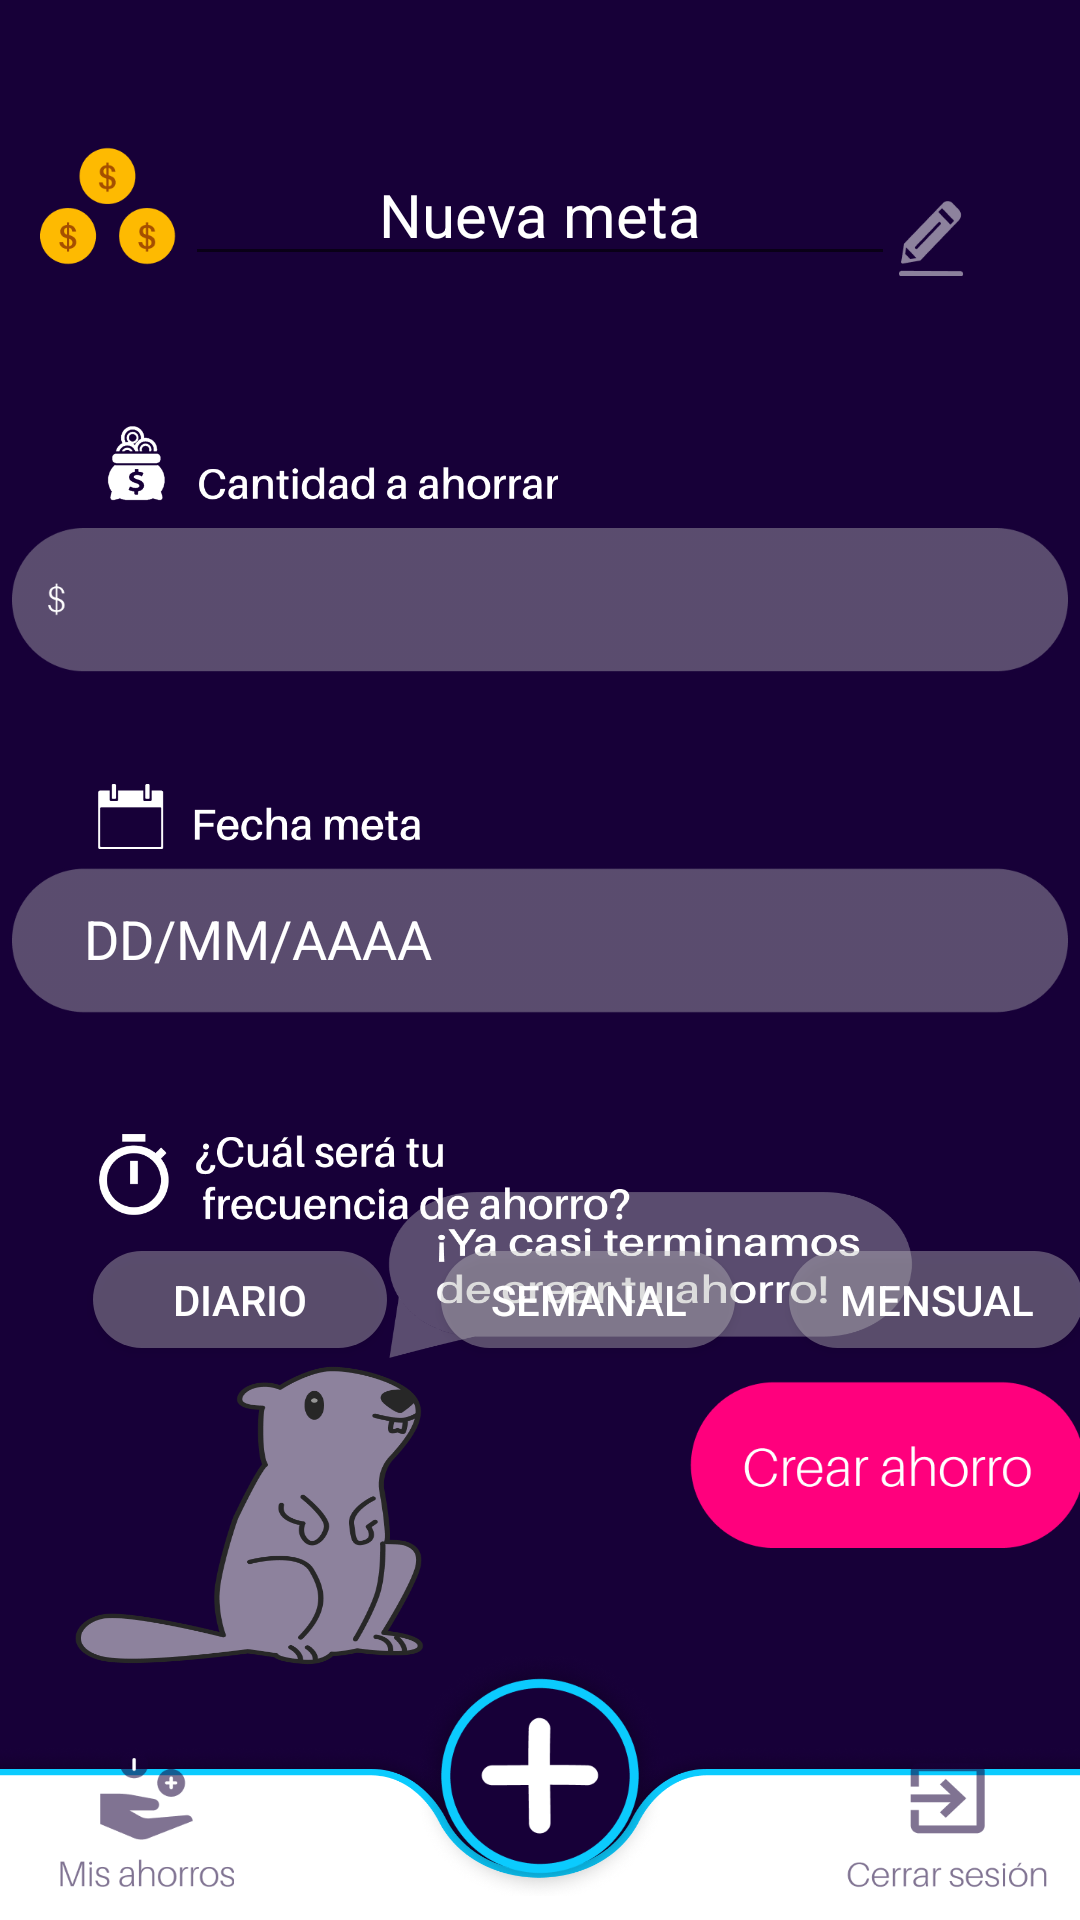

Android layout source for this screen:
<!-- AndroidManifest.xml: application theme Theme.ECO_ProyectoParcial2_Android -->
<!-- res/layout/activity_create.xml -->
<?xml version="1.0" encoding="utf-8"?>
<androidx.constraintlayout.widget.ConstraintLayout xmlns:android="http://schemas.android.com/apk/res/android"
    xmlns:app="http://schemas.android.com/apk/res-auto"
    xmlns:tools="http://schemas.android.com/tools"
    android:layout_width="match_parent"
    android:layout_height="match_parent"
    android:background="@drawable/crearahorro"
    tools:context=".CreateActivity" >

    <Button
        android:id="@+id/misahorrosBtn2"
        android:layout_width="60dp"
        android:layout_height="50.02dp"
        android:layout_marginEnd="62dp"
        android:layout_marginBottom="9dp"
        android:background="@drawable/btnmisahorros2"
        app:layout_constraintBottom_toBottomOf="parent"
        app:layout_constraintEnd_toStartOf="@+id/addBtn2"
        tools:ignore="SpeakableTextPresentCheck" />

    <Button
        android:id="@+id/addBtn2"
        android:layout_width="80dp"
        android:layout_height="80dp"
        android:layout_marginBottom="8dp"
        android:background="@drawable/btnadd"
        app:layout_constraintBottom_toBottomOf="parent"
        app:layout_constraintEnd_toEndOf="parent"
        app:layout_constraintStart_toStartOf="parent"
        tools:ignore="SpeakableTextPresentCheck" />

    <Button
        android:id="@+id/logoutBtn2"
        android:layout_width="68dp"
        android:layout_height="48dp"
        android:layout_marginStart="62dp"
        android:layout_marginBottom="9dp"
        android:background="@drawable/btncerrarsesion"
        app:layout_constraintBottom_toBottomOf="parent"
        app:layout_constraintStart_toEndOf="@+id/addBtn2"
        tools:ignore="SpeakableTextPresentCheck" />

    <ImageView
        android:id="@+id/imageView3"
        android:layout_width="53.16dp"
        android:layout_height="46.68dp"
        app:layout_constraintBottom_toBottomOf="@+id/goalName"
        app:layout_constraintEnd_toStartOf="@+id/goalName"
        app:srcCompat="@drawable/moneditas" />

    <EditText
        android:id="@+id/goalName"
        android:layout_width="wrap_content"
        android:layout_height="wrap_content"
        android:layout_marginTop="48dp"
        android:ems="10"
        android:hint="Nueva meta"
        android:inputType="textPersonName"
        android:textAlignment="center"
        android:textColor="#FFFFFF"
        android:textColorHighlight="#FFFFFF"
        android:textColorHint="#FFFFFF"
        android:textColorLink="#FFFFFF"
        android:textSize="20sp"
        app:layout_constraintEnd_toEndOf="parent"
        app:layout_constraintStart_toStartOf="parent"
        app:layout_constraintTop_toTopOf="parent" />

    <ImageView
        android:id="@+id/imageView4"
        android:layout_width="23dp"
        android:layout_height="27.15dp"
        app:layout_constraintBottom_toBottomOf="@+id/goalName"
        app:layout_constraintStart_toEndOf="@+id/goalName"
        app:srcCompat="@drawable/lapiz" />

    <ImageView
        android:id="@+id/imageView5"
        android:layout_width="155.16dp"
        android:layout_height="30dp"
        android:layout_marginStart="31dp"
        android:layout_marginTop="48dp"
        app:layout_constraintStart_toStartOf="parent"
        app:layout_constraintTop_toBottomOf="@+id/goalName"
        app:srcCompat="@drawable/textcantidad" />

    <EditText
        android:id="@+id/cantInput"
        android:layout_width="354dp"
        android:layout_height="50dp"
        android:layout_marginTop="5dp"
        android:background="@drawable/imputcantidad"
        android:ems="10"
        android:inputType="number"
        android:paddingLeft="25dp"
        android:textColor="#FFFFFF"
        app:layout_constraintEnd_toEndOf="parent"
        app:layout_constraintStart_toStartOf="parent"
        app:layout_constraintTop_toBottomOf="@+id/imageView5"
        tools:ignore="SpeakableTextPresentCheck" />

    <EditText
        android:id="@+id/dateInput"
        android:layout_width="354dp"
        android:layout_height="50dp"
        android:layout_marginTop="5dp"
        android:background="@drawable/imput2"
        android:ems="10"
        android:hint="DD/MM/AAAA"
        android:inputType="date"
        android:paddingLeft="25dp"
        android:textColor="#FFFFFF"
        android:textColorHint="#FFFFFF"
        app:layout_constraintEnd_toEndOf="parent"
        app:layout_constraintHorizontal_bias="0.508"
        app:layout_constraintStart_toStartOf="parent"
        app:layout_constraintTop_toBottomOf="@+id/imageView6"
        tools:ignore="SpeakableTextPresentCheck" />

    <ImageView
        android:id="@+id/imageView6"
        android:layout_width="110.62dp"
        android:layout_height="22.13dp"
        android:layout_marginStart="31dp"
        android:layout_marginTop="36dp"
        app:layout_constraintStart_toStartOf="parent"
        app:layout_constraintTop_toBottomOf="@+id/cantInput"
        app:srcCompat="@drawable/textfecha" />

    <ImageView
        android:id="@+id/imageView8"
        android:layout_width="180.55dp"
        android:layout_height="35dp"
        android:layout_marginStart="31dp"
        android:layout_marginTop="36dp"
        app:layout_constraintStart_toStartOf="parent"
        app:layout_constraintTop_toBottomOf="@+id/dateInput"
        app:srcCompat="@drawable/textfrecuencia" />

    <Button
        android:id="@+id/dailyBtn"
        android:layout_width="98.08dp"
        android:layout_height="32.37dp"
        android:layout_marginStart="31dp"
        android:layout_marginTop="8dp"
        android:background="@drawable/noactivebtn"
        android:text="Diario"
        android:textColor="#FFFFFF"
        app:layout_constraintStart_toStartOf="parent"
        app:layout_constraintTop_toBottomOf="@+id/imageView8" />

    <Button
        android:id="@+id/weeklyBtn"
        android:layout_width="98.08dp"
        android:layout_height="32.37dp"
        android:layout_marginStart="18dp"
        android:layout_marginTop="8dp"
        android:background="@drawable/noactivebtn"
        android:text="Semanal"
        android:textColor="#FFFFFF"
        app:layout_constraintStart_toEndOf="@+id/dailyBtn"
        app:layout_constraintTop_toBottomOf="@+id/imageView8" />

    <Button
        android:id="@+id/monthlyBtn"
        android:layout_width="98.08dp"
        android:layout_height="32.37dp"
        android:layout_marginStart="18dp"
        android:layout_marginTop="8dp"
        android:background="@drawable/noactivebtn"
        android:text="Mensual"
        android:textColor="#FFFFFF"
        app:layout_constraintStart_toEndOf="@+id/weeklyBtn"
        app:layout_constraintTop_toBottomOf="@+id/imageView8" />

    <Button
        android:id="@+id/createBtn"
        android:layout_width="131.27dp"
        android:layout_height="55.59dp"
        android:layout_marginBottom="36dp"
        android:background="@drawable/btncrearahorro"
        android:textColor="#FFFFFF"
        app:layout_constraintBottom_toTopOf="@+id/addBtn2"
        app:layout_constraintEnd_toEndOf="@+id/monthlyBtn" />

</androidx.constraintlayout.widget.ConstraintLayout>
<!-- resources referenced by this layout -->
<resources>
  <!-- drawable btnadd: png bitmap (drawable, 44862 bytes) -->
  <!-- drawable btncerrarsesion: png bitmap (drawable, 6601 bytes) -->
  <!-- drawable btncrearahorro: png bitmap (drawable, 8516 bytes) -->
  <!-- drawable btnmisahorros2: png bitmap (drawable, 7530 bytes) -->
  <!-- drawable crearahorro: png bitmap (drawable, 116846 bytes) -->
  <!-- drawable imput2: png bitmap (drawable, 7937 bytes) -->
  <!-- drawable imputcantidad: png bitmap (drawable, 9396 bytes) -->
  <!-- drawable lapiz: png bitmap (drawable, 1634 bytes) -->
  <!-- drawable moneditas: png bitmap (drawable, 5634 bytes) -->
  <!-- drawable noactivebtn (drawable) -->
  <?xml version="1.0" encoding="utf-8"?>
  <shape android:shape="rectangle"
      xmlns:android="http://schemas.android.com/apk/res/android">
  
      <solid android:color="#63C4C4C4"/>
      <corners android:radius="35dp"/>
  
  </shape>
  <!-- drawable textcantidad: png bitmap (drawable, 13817 bytes) -->
  <!-- drawable textfecha: png bitmap (drawable, 4609 bytes) -->
  <!-- drawable textfrecuencia: png bitmap (drawable, 15095 bytes) -->
  <style name="Theme.ECO_ProyectoParcial2_Android" parent="Theme.AppCompat.DayNight.NoActionBar">
          
          <item name="colorPrimary">@color/purple_500</item>
          <item name="colorPrimaryVariant">@color/purple_700</item>
          <item name="colorOnPrimary">@color/white</item>
          
          <item name="colorSecondary">@color/teal_200</item>
          <item name="colorSecondaryVariant">@color/teal_700</item>
          <item name="colorOnSecondary">@color/black</item>
          
          <item name="android:statusBarColor" tools:targetApi="l">?attr/colorPrimaryVariant</item>
          
      </style>
  <!-- not gathered from this repository: default colours our renderer supplied (Android Studio template values) -->
  <color name="purple_500">#FF6200EE</color>
  <color name="purple_700">#FF3700B3</color>
  <color name="teal_200">#FF03DAC5</color>
  <color name="teal_700">#FF018786</color>
  <color name="black">#FF000000</color>
  <color name="white">#FFFFFFFF</color>
</resources>
